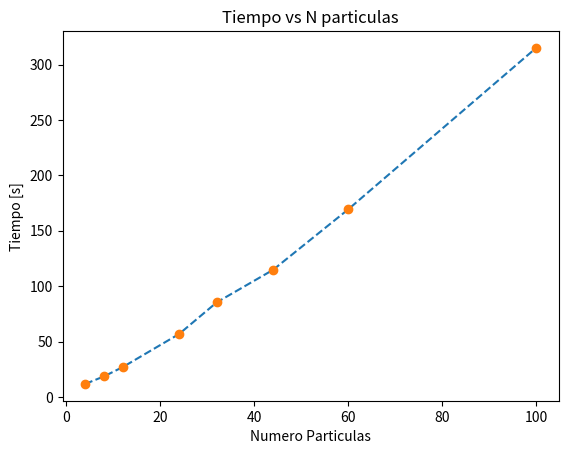

The matplotlib source for this figure:
from matplotlib.pylab import *
from matplotlib import pyplot

x = [4, 8, 12, 24, 32, 44, 60, 100] #Nparticulas
y = [11.817, 18.632, 27.036, 56.889, 85.397, 114.753, 169.319, 314.969 ] # Tiempo que se demora total

pyplot.plot(x,y, "--")
pyplot.plot(x,y, "o")
plt.xlabel("Numero Particulas") # Unidades eje x
plt.ylabel("Tiempo [s]")	# Unidades eje y

plt.title("Tiempo vs N particulas")
show()